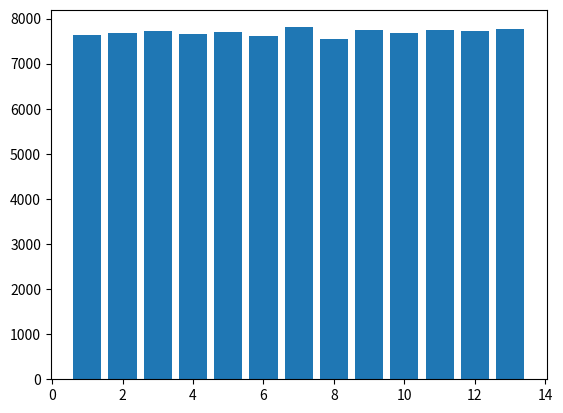

Reproduce this figure in Python.
import matplotlib.pyplot as plt
import random

# run pip3 install matplotlib

# given
def rand11() -> int:
    return random.randint(1,11)

def rand13() -> int:
    rand = 117
    while rand >= 117:
        rand = (rand11() - 1) * 11 + rand11() - 1 # max of 120
    return rand % 13 + 1

if __name__ == "__main__":
    counter = {}
    # runs program 100,000 times to prove randomness
    for i in range(0, 100000):
        num = rand13()
        if counter.get(num):
            counter[num] += 1
        else:
            counter[num] = 1
    keys = counter.keys()
    values = counter.values()
    plt.bar(keys, values)
    plt.show()